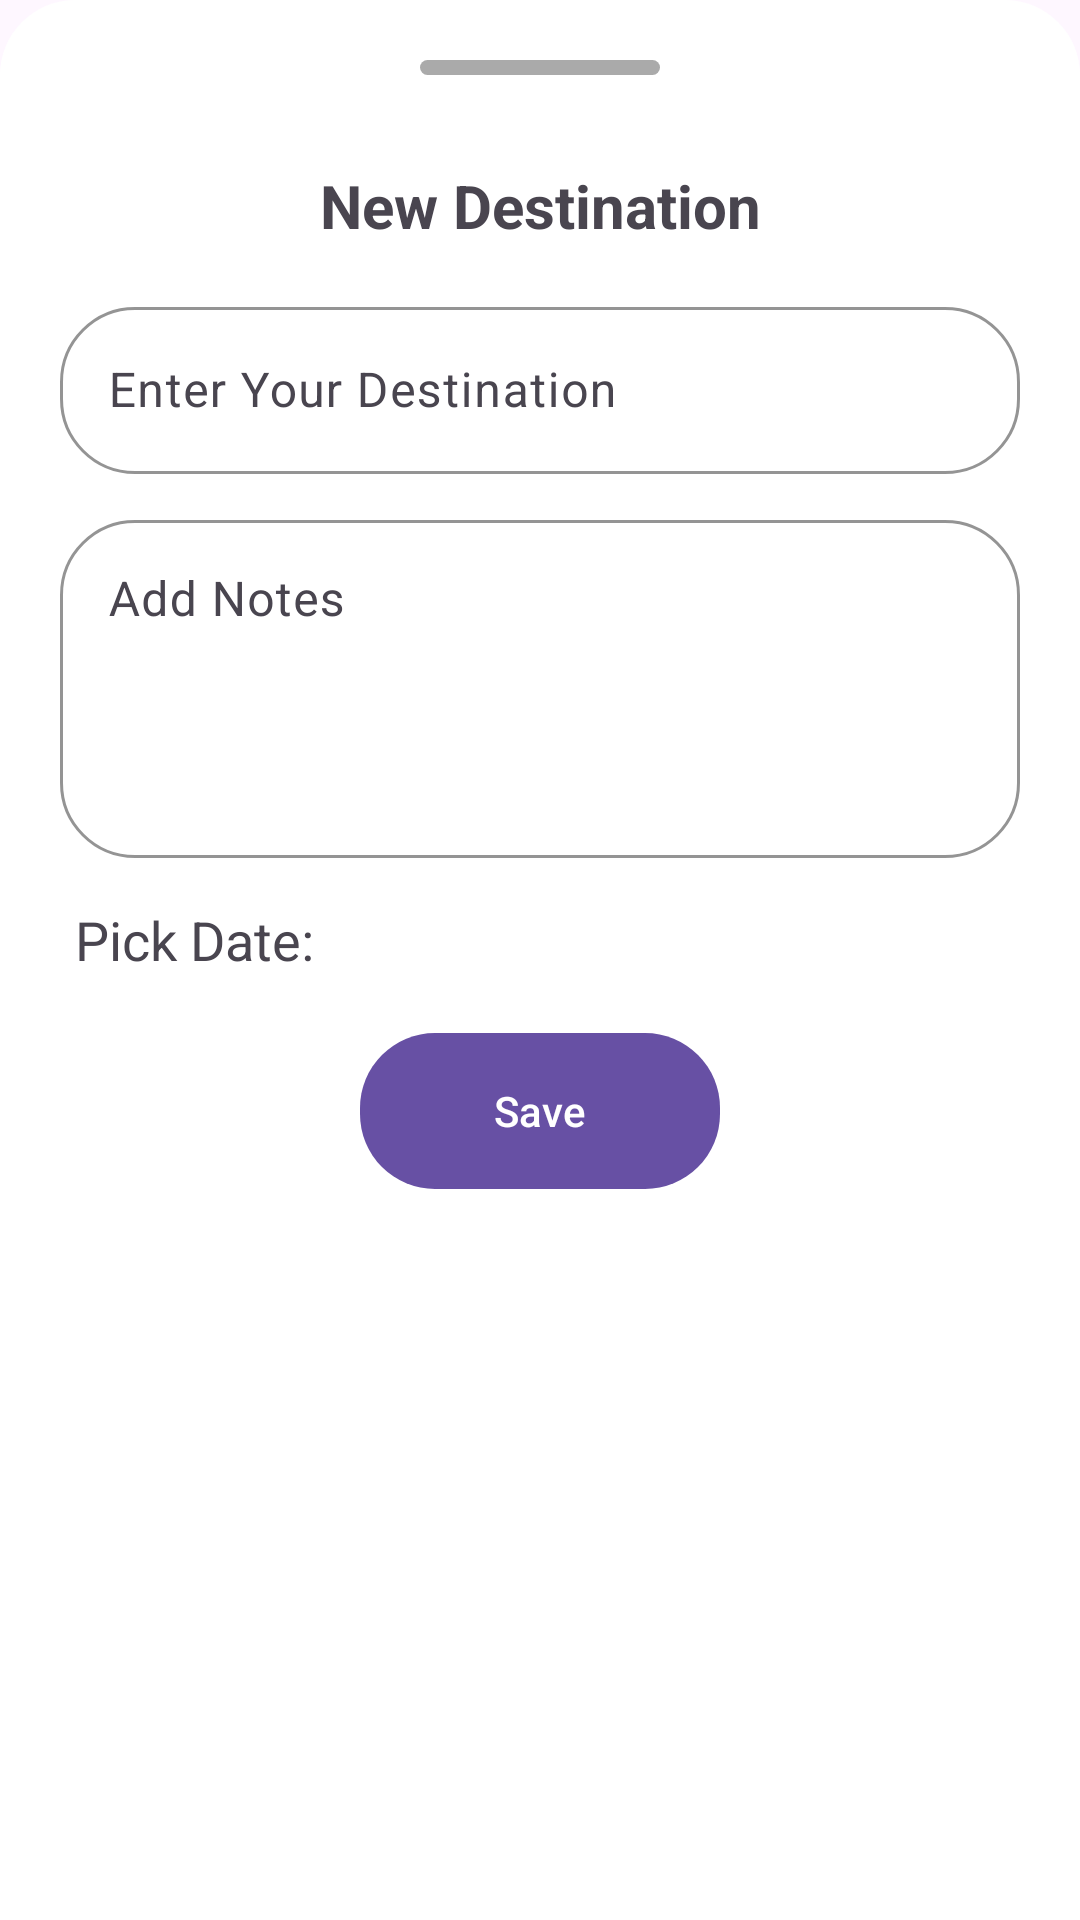

Layout XML and referenced resources for this Android screen:
<!-- AndroidManifest.xml: application theme Theme.Material3.Light -->
<!-- res/layout/bottom_sheet_dialog.xml -->
<?xml version="1.0" encoding="utf-8"?>
<LinearLayout
    xmlns:android="http://schemas.android.com/apk/res/android"
    xmlns:app="http://schemas.android.com/apk/res-auto"
    android:id="@+id/bottomSheet"
    android:layout_width="match_parent"
    android:layout_height="match_parent"
    android:orientation="vertical"
    android:background="@drawable/bottom_sheet">

    <View
        android:layout_width="80dp"
        android:layout_height="5dp"
        android:background="@drawable/rounded_line"
        android:layout_marginTop="20dp"
        android:layout_marginBottom="10dp"
        android:layout_gravity="center_horizontal"/>

    <TextView
        android:layout_width="match_parent"
        android:layout_height="wrap_content"
        android:text="New Destination"
        android:textSize="20sp"
        android:textStyle="bold"
        android:gravity="center_horizontal"
        android:layout_marginTop="20dp" />

    <com.google.android.material.textfield.TextInputLayout
        android:layout_width="match_parent"
        android:layout_height="wrap_content"
        android:layout_marginTop="15dp"
        app:boxBackgroundMode="outline"
        android:layout_marginLeft="20dp"
        android:layout_marginRight="20dp"
        app:boxCornerRadiusTopStart="25dp"
        app:boxCornerRadiusTopEnd="25dp"
        app:boxCornerRadiusBottomStart="25dp"
        app:boxCornerRadiusBottomEnd="25dp"
        app:boxStrokeColor="@color/md_theme_light_primaryContainer">

        <com.google.android.material.textfield.TextInputEditText
            android:id="@+id/destinationName"
            android:layout_width="match_parent"
            android:layout_height="wrap_content"
            android:maxLines="1"
            android:inputType="text"
            android:hint="Enter Your Destination" />
    </com.google.android.material.textfield.TextInputLayout>

    <com.google.android.material.textfield.TextInputLayout
        android:layout_width="match_parent"
        android:layout_height="wrap_content"
        android:layout_marginTop="10dp"
        app:boxBackgroundMode="outline"
        android:layout_marginLeft="20dp"
        android:layout_marginRight="20dp"
        app:boxCornerRadiusTopStart="25dp"
        app:boxCornerRadiusTopEnd="25dp"
        app:boxCornerRadiusBottomStart="25dp"
        app:boxCornerRadiusBottomEnd="25dp"
        app:boxStrokeColor="@color/md_theme_light_primaryContainer">

        <com.google.android.material.textfield.TextInputEditText
            android:id="@+id/note"
            android:layout_width="match_parent"
            android:layout_height="wrap_content"
            android:hint="Add Notes"
            android:minLines="4"
            android:maxLines="4"
            android:gravity="top|start"
            android:inputType="textMultiLine" />
    </com.google.android.material.textfield.TextInputLayout>

    <LinearLayout
        android:layout_width="match_parent"
        android:layout_height="wrap_content"
        android:layout_marginTop="15dp"
        android:layout_marginLeft="25dp"
        android:orientation="horizontal"
        android:gravity="center_vertical">

        <TextView
            android:id="@+id/dptextView"
            android:layout_width="wrap_content"
            android:layout_height="wrap_content"
            android:text="Pick Date:"
            android:textSize="18sp"/>

        <ImageView
            android:id="@+id/datePicker"
            android:layout_width="wrap_content"
            android:layout_height="wrap_content"
            android:src="@drawable/ic_calender"
            android:clickable="true"
            android:contentDescription="Open Date Picker"
            android:layout_marginStart="10dp" />
    </LinearLayout>

    <Button
        android:id="@+id/save_destination_btn"
        android:layout_width="120dp"
        android:layout_height="60dp"
        android:layout_gravity="center_horizontal"
        android:layout_marginTop="15dp"
        android:layout_marginBottom="50dp"
        android:text="Save"
        app:cornerRadius="25dp" />
</LinearLayout>
<!-- resources referenced by this layout -->
<resources>
  <color name="md_theme_light_primaryContainer">#007F9F</color>
  <!-- drawable bottom_sheet (drawable) -->
  <?xml version="1.0" encoding="utf-8"?>
  <shape android:shape="rectangle" xmlns:android="http://schemas.android.com/apk/res/android">
      <solid android:color="@color/white" />
      <corners
          android:topLeftRadius="25dp"
          android:topRightRadius="25dp" />
  </shape>
  <!-- drawable rounded_line (drawable) -->
  <?xml version="1.0" encoding="utf-8"?>
  <shape xmlns:android="http://schemas.android.com/apk/res/android">
        <solid android:color="@android:color/darker_gray" />
        <corners android:radius="10dp" /> 
  </shape>
  <!-- not gathered from this repository: default colours our renderer supplied (Android Studio template values) -->
  <color name="white">#FFFFFFFF</color>
</resources>
